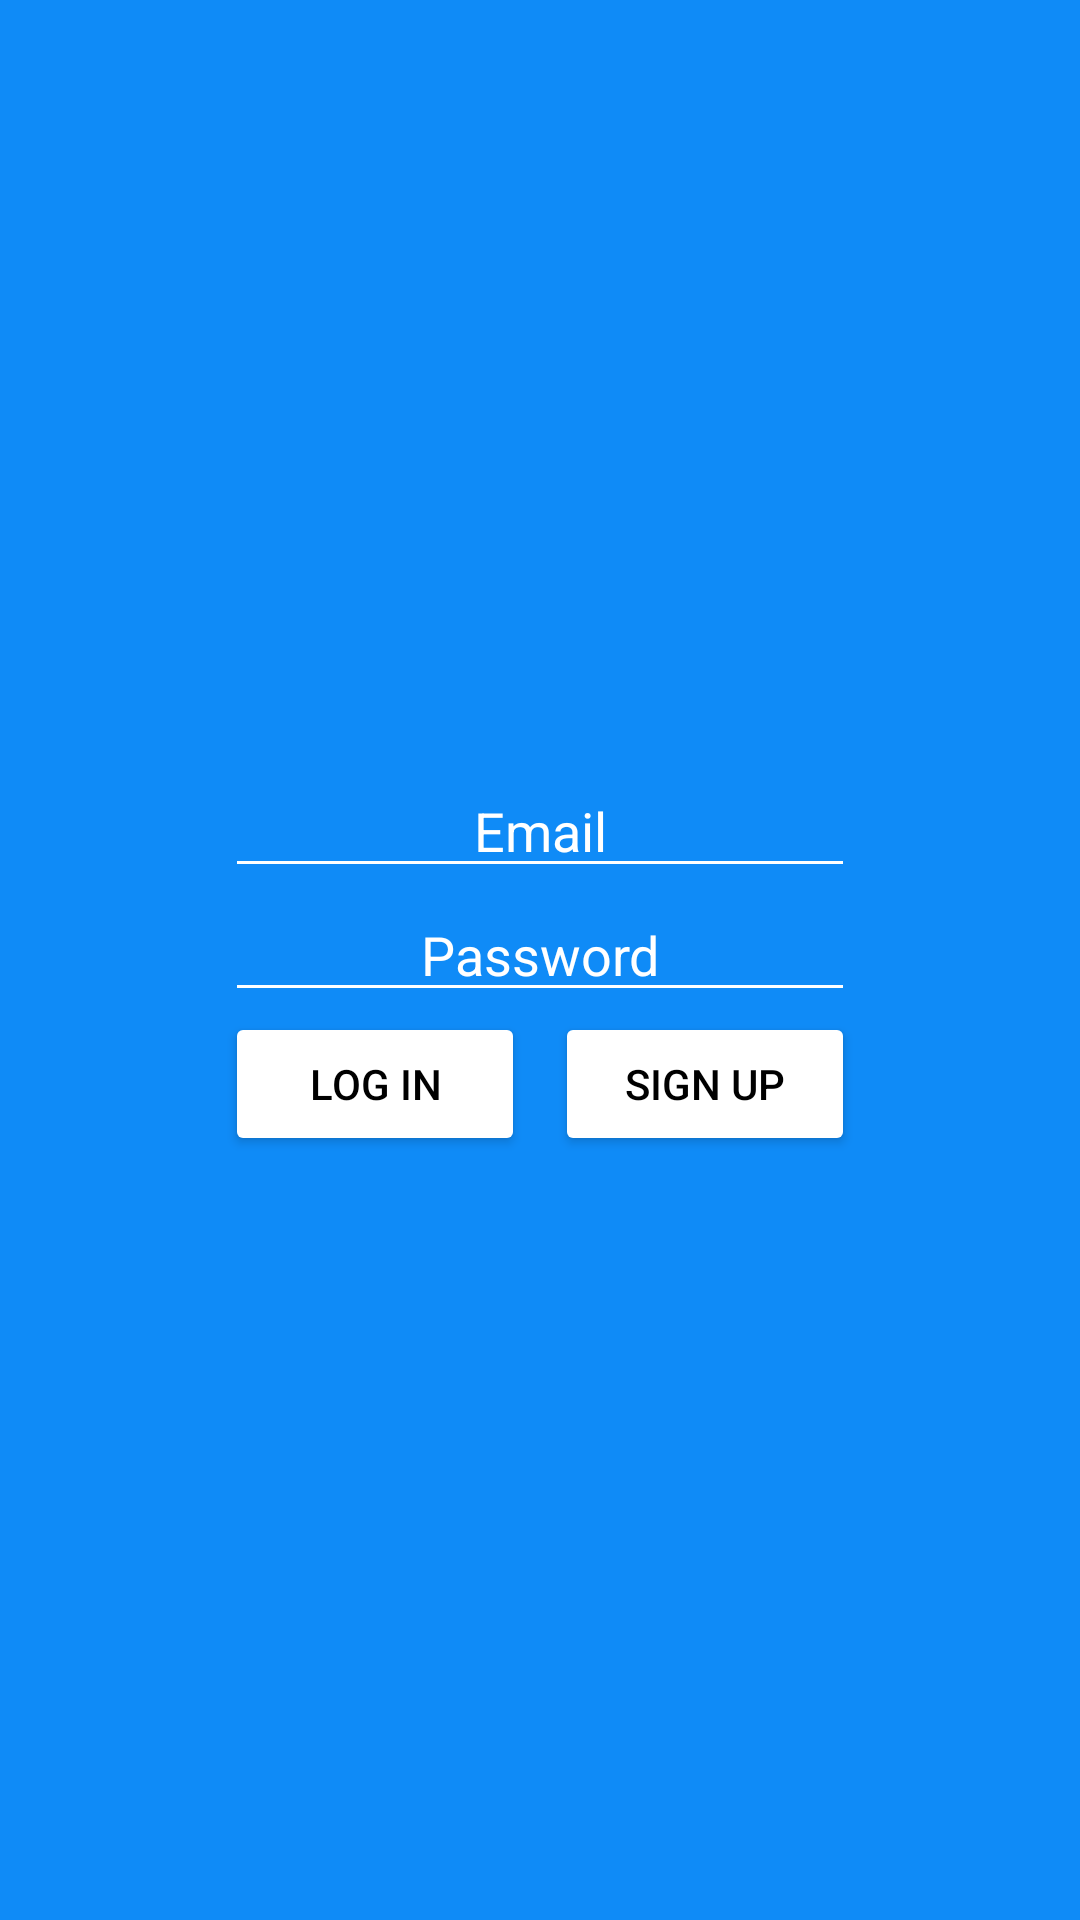

Android layout source for this screen:
<!-- AndroidManifest.xml: application theme AppTheme -->
<!-- res/layout/activity_login.xml -->
<?xml version="1.0" encoding="utf-8"?>
<android.support.constraint.ConstraintLayout xmlns:android="http://schemas.android.com/apk/res/android"
    xmlns:app="http://schemas.android.com/apk/res-auto"
    xmlns:tools="http://schemas.android.com/tools"
    android:layout_width="match_parent"
    android:layout_height="match_parent"
    tools:context=".LoginActivity">

    <LinearLayout
        android:layout_width="wrap_content"
        android:layout_height="wrap_content"
        android:orientation="vertical"
        tools:layout_editor_absoluteX="8dp"
        tools:layout_editor_absoluteY="8dp"
        app:layout_constraintBottom_toBottomOf="parent"
        app:layout_constraintLeft_toLeftOf="parent"
        app:layout_constraintRight_toRightOf="parent"
        app:layout_constraintTop_toTopOf="parent">

        <EditText
            android:id="@+id/emailTextField"
            android:hint="@string/email"
            android:textColorHint="@color/white"
            android:textColor="@color/white"
            android:textAlignment="center"
            android:layout_width="match_parent"
            android:layout_height="wrap_content"
            android:backgroundTint="@color/white"
            android:ems="10"
            android:inputType="textEmailAddress" />

        <EditText
            android:id="@+id/passwordTextField"
            android:hint="@string/password"
            android:textColorHint="@color/white"
            android:textColor="@color/white"
            android:layout_width="match_parent"
            android:textAlignment="center"
            android:layout_height="wrap_content"
            android:backgroundTint="@color/white"
            android:ems="10"
            android:inputType="textPassword" />

        <LinearLayout
            android:layout_width="match_parent"
            android:layout_height="match_parent"
            android:orientation="horizontal">

            <Button
                android:id="@+id/log_in"
                android:layout_width="wrap_content"
                android:layout_height="wrap_content"
                android:backgroundTint="@color/white"
                android:textAlignment="center"
                android:textColor="@color/black"
                android:onClick="goToHistoryActivity"
                android:layout_weight="1"
                android:text="@string/log_in" />

            <Button
                android:id="@+id/sign_up"
                android:layout_width="wrap_content"
                android:backgroundTint="@color/white"
                android:layout_marginStart="10dp"
                android:textColor="@color/black"
                android:layout_height="wrap_content"
                android:textAlignment="center"
                android:layout_weight="1"
                android:onClick="goToSignUpActivity"
                android:text="@string/sign_up" />
        </LinearLayout>
    </LinearLayout>

</android.support.constraint.ConstraintLayout>
<!-- resources referenced by this layout -->
<resources>
  <color name="black">#000</color>
  <color name="white">#fff</color>
  <string name="email">Email</string>
  <string name="log_in">Log In</string>
  <string name="password">Password</string>
  <string name="sign_up">Sign Up</string>
  <style name="AppTheme" parent="Theme.AppCompat.Light">
          
          <item name="colorPrimary">@color/white</item>
          <item name="colorPrimaryDark">@color/black</item>
          <item name="colorAccent">@color/colorAccent</item>
          <item name="android:windowBackground">@color/colorPrimary</item>
      </style>
  <color name="colorAccent">#f72a0f</color>
  <color name="colorPrimary">#0f8bf7</color>
</resources>
